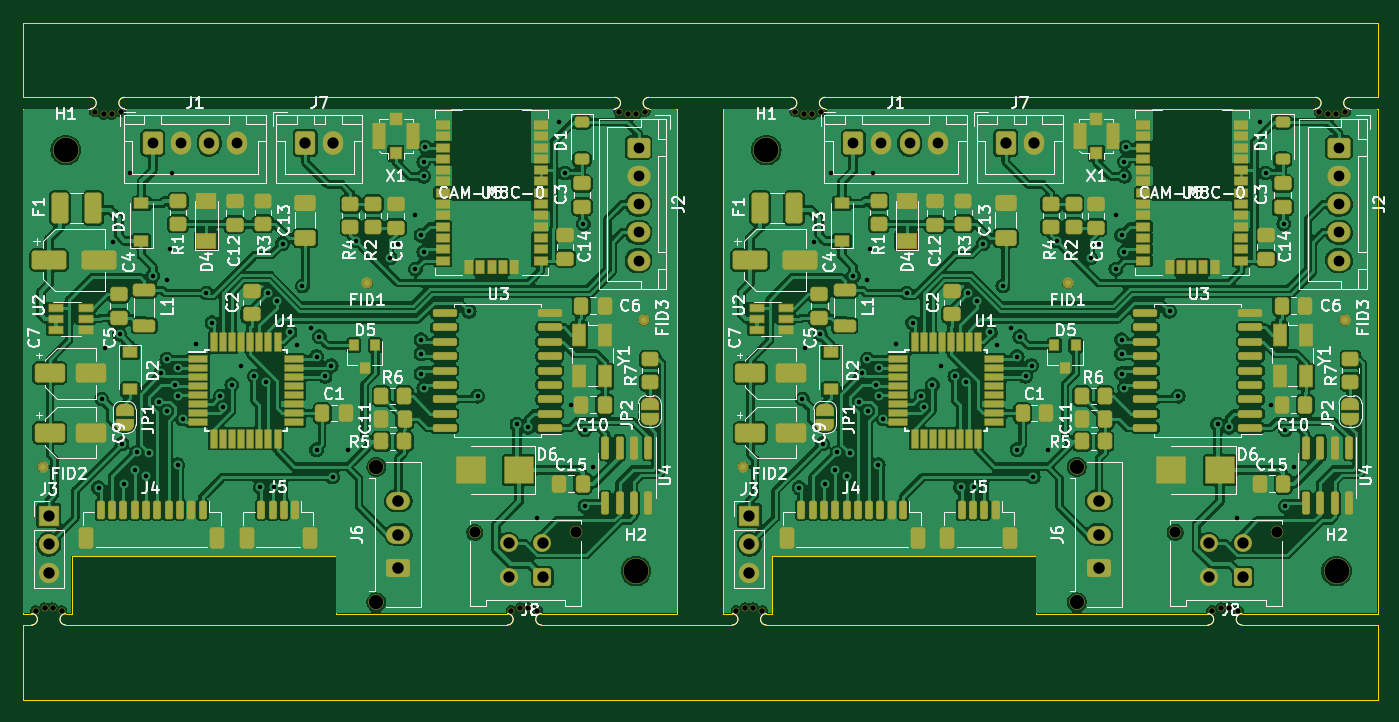
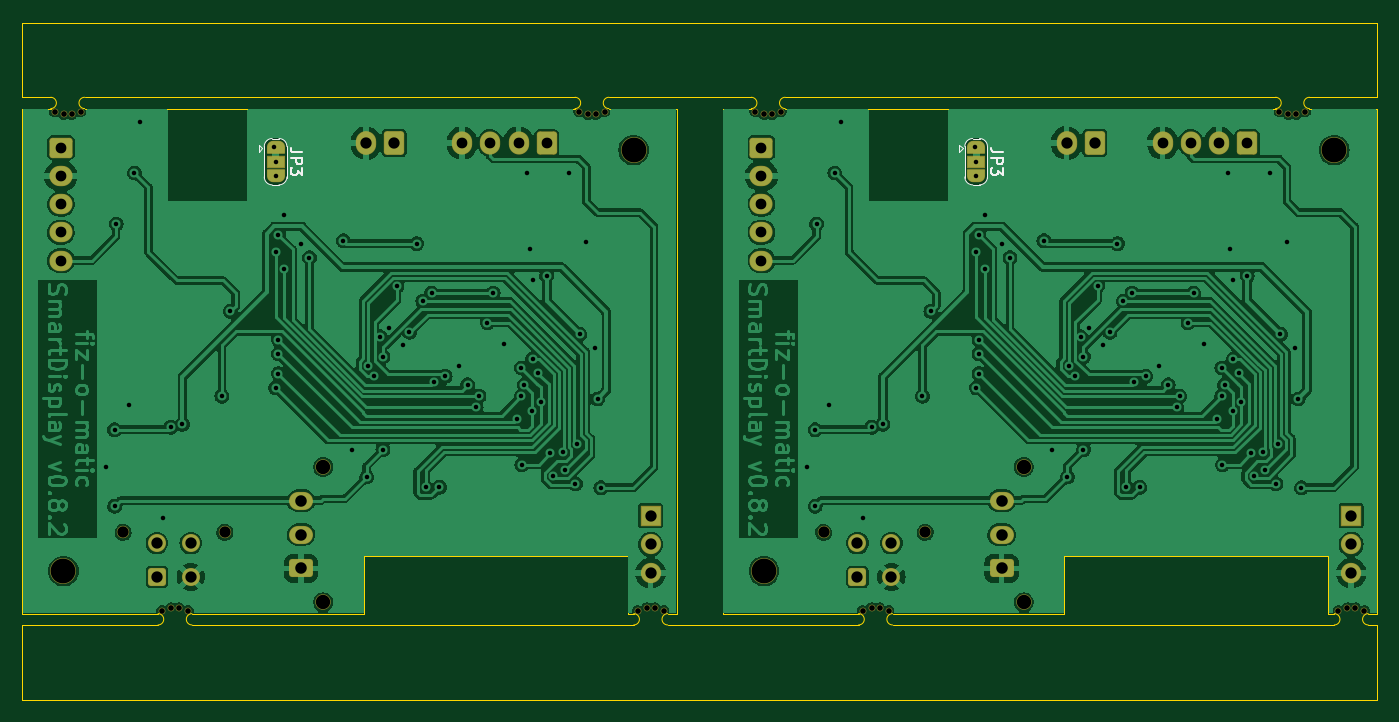
Circuit board: 10 layer files. Board 119.9 x 59.9 mm.
- bottom_copper: SmartDisplay-B_Cu.gbr (275443 bytes)
- bottom_mask: SmartDisplay-B_Mask.gbr (6367 bytes)
- paste: SmartDisplay-B_Paste.gbr (457 bytes)
- bottom_silk: SmartDisplay-B_Silkscreen.gbr (4544 bytes)
- outline: SmartDisplay-Edge_Cuts.gbr (4059 bytes)
- top_copper: SmartDisplay-F_Cu.gbr (507789 bytes)
- top_mask: SmartDisplay-F_Mask.gbr (20494 bytes)
- paste: SmartDisplay-F_Paste.gbr (13724 bytes)
- top_silk: SmartDisplay-F_Silkscreen.gbr (149670 bytes)
- drill: SmartDisplay.drl (4204 bytes)

=== bottom_copper: SmartDisplay-B_Cu.gbr (275443 bytes, source omitted) ===
=== bottom_mask: SmartDisplay-B_Mask.gbr (6367 bytes, source omitted) ===
=== paste: SmartDisplay-B_Paste.gbr ===
%TF.GenerationSoftware,KiCad,Pcbnew,7.0.10*%
%TF.CreationDate,2024-01-03T22:03:13+01:00*%
%TF.ProjectId,SmartDisplay,536d6172-7444-4697-9370-6c61792e6b69,rev?*%
%TF.SameCoordinates,Original*%
%TF.FileFunction,Paste,Bot*%
%TF.FilePolarity,Positive*%
%FSLAX46Y46*%
G04 Gerber Fmt 4.6, Leading zero omitted, Abs format (unit mm)*
G04 Created by KiCad (PCBNEW 7.0.10) date 2024-01-03 22:03:13*
%MOMM*%
%LPD*%
G01*
G04 APERTURE LIST*
G04 APERTURE END LIST*
M02*

=== bottom_silk: SmartDisplay-B_Silkscreen.gbr ===
%TF.GenerationSoftware,KiCad,Pcbnew,7.0.10*%
%TF.CreationDate,2024-01-03T22:03:13+01:00*%
%TF.ProjectId,SmartDisplay,536d6172-7444-4697-9370-6c61792e6b69,rev?*%
%TF.SameCoordinates,Original*%
%TF.FileFunction,Legend,Bot*%
%TF.FilePolarity,Positive*%
%FSLAX46Y46*%
G04 Gerber Fmt 4.6, Leading zero omitted, Abs format (unit mm)*
G04 Created by KiCad (PCBNEW 7.0.10) date 2024-01-03 22:03:13*
%MOMM*%
%LPD*%
G01*
G04 APERTURE LIST*
%ADD10C,0.150000*%
%ADD11C,0.120000*%
G04 APERTURE END LIST*
D10*
X76746431Y-41450157D02*
X77460716Y-41450157D01*
X77460716Y-41450157D02*
X77603573Y-41402538D01*
X77603573Y-41402538D02*
X77698812Y-41307300D01*
X77698812Y-41307300D02*
X77746431Y-41164443D01*
X77746431Y-41164443D02*
X77746431Y-41069205D01*
X77746431Y-41926348D02*
X76746431Y-41926348D01*
X76746431Y-41926348D02*
X76746431Y-42307300D01*
X76746431Y-42307300D02*
X76794050Y-42402538D01*
X76794050Y-42402538D02*
X76841669Y-42450157D01*
X76841669Y-42450157D02*
X76936907Y-42497776D01*
X76936907Y-42497776D02*
X77079764Y-42497776D01*
X77079764Y-42497776D02*
X77175002Y-42450157D01*
X77175002Y-42450157D02*
X77222621Y-42402538D01*
X77222621Y-42402538D02*
X77270240Y-42307300D01*
X77270240Y-42307300D02*
X77270240Y-41926348D01*
X76746431Y-42831110D02*
X76746431Y-43450157D01*
X76746431Y-43450157D02*
X77127383Y-43116824D01*
X77127383Y-43116824D02*
X77127383Y-43259681D01*
X77127383Y-43259681D02*
X77175002Y-43354919D01*
X77175002Y-43354919D02*
X77222621Y-43402538D01*
X77222621Y-43402538D02*
X77317859Y-43450157D01*
X77317859Y-43450157D02*
X77555954Y-43450157D01*
X77555954Y-43450157D02*
X77651192Y-43402538D01*
X77651192Y-43402538D02*
X77698812Y-43354919D01*
X77698812Y-43354919D02*
X77746431Y-43259681D01*
X77746431Y-43259681D02*
X77746431Y-42973967D01*
X77746431Y-42973967D02*
X77698812Y-42878729D01*
X77698812Y-42878729D02*
X77651192Y-42831110D01*
X138746431Y-41450157D02*
X139460716Y-41450157D01*
X139460716Y-41450157D02*
X139603573Y-41402538D01*
X139603573Y-41402538D02*
X139698812Y-41307300D01*
X139698812Y-41307300D02*
X139746431Y-41164443D01*
X139746431Y-41164443D02*
X139746431Y-41069205D01*
X139746431Y-41926348D02*
X138746431Y-41926348D01*
X138746431Y-41926348D02*
X138746431Y-42307300D01*
X138746431Y-42307300D02*
X138794050Y-42402538D01*
X138794050Y-42402538D02*
X138841669Y-42450157D01*
X138841669Y-42450157D02*
X138936907Y-42497776D01*
X138936907Y-42497776D02*
X139079764Y-42497776D01*
X139079764Y-42497776D02*
X139175002Y-42450157D01*
X139175002Y-42450157D02*
X139222621Y-42402538D01*
X139222621Y-42402538D02*
X139270240Y-42307300D01*
X139270240Y-42307300D02*
X139270240Y-41926348D01*
X138746431Y-42831110D02*
X138746431Y-43450157D01*
X138746431Y-43450157D02*
X139127383Y-43116824D01*
X139127383Y-43116824D02*
X139127383Y-43259681D01*
X139127383Y-43259681D02*
X139175002Y-43354919D01*
X139175002Y-43354919D02*
X139222621Y-43402538D01*
X139222621Y-43402538D02*
X139317859Y-43450157D01*
X139317859Y-43450157D02*
X139555954Y-43450157D01*
X139555954Y-43450157D02*
X139651192Y-43402538D01*
X139651192Y-43402538D02*
X139698812Y-43354919D01*
X139698812Y-43354919D02*
X139746431Y-43259681D01*
X139746431Y-43259681D02*
X139746431Y-42973967D01*
X139746431Y-42973967D02*
X139698812Y-42878729D01*
X139698812Y-42878729D02*
X139651192Y-42831110D01*
D11*
%TO.C,JP3*%
X79391612Y-40233491D02*
X78791612Y-40233491D01*
X80591612Y-40783491D02*
X80591612Y-41383491D01*
X78091612Y-40883491D02*
X78091612Y-43683491D01*
X80291612Y-41083491D02*
X80591612Y-40783491D01*
X80291612Y-41083491D02*
X80591612Y-41383491D01*
X80091612Y-43683491D02*
X80091612Y-40883491D01*
X78791612Y-44333491D02*
X79391612Y-44333491D01*
X80091612Y-40933491D02*
G75*
G03*
X79391612Y-40233491I-699999J1D01*
G01*
X78791612Y-40233491D02*
G75*
G03*
X78091612Y-40933491I-1J-699999D01*
G01*
X79391612Y-44333491D02*
G75*
G03*
X80091612Y-43633491I0J700000D01*
G01*
X78091612Y-43633491D02*
G75*
G03*
X78791612Y-44333491I700000J0D01*
G01*
X141391612Y-40233491D02*
X140791612Y-40233491D01*
X142591612Y-40783491D02*
X142591612Y-41383491D01*
X140091612Y-40883491D02*
X140091612Y-43683491D01*
X142291612Y-41083491D02*
X142591612Y-40783491D01*
X142291612Y-41083491D02*
X142591612Y-41383491D01*
X142091612Y-43683491D02*
X142091612Y-40883491D01*
X140791612Y-44333491D02*
X141391612Y-44333491D01*
X142091612Y-40933491D02*
G75*
G03*
X141391612Y-40233491I-699999J1D01*
G01*
X140791612Y-40233491D02*
G75*
G03*
X140091612Y-40933491I-1J-699999D01*
G01*
X141391612Y-44333491D02*
G75*
G03*
X142091612Y-43633491I0J700000D01*
G01*
X140091612Y-43633491D02*
G75*
G03*
X140791612Y-44333491I700000J0D01*
G01*
%TD*%
M02*

=== outline: SmartDisplay-Edge_Cuts.gbr ===
%TF.GenerationSoftware,KiCad,Pcbnew,7.0.10*%
%TF.CreationDate,2024-01-03T22:03:13+01:00*%
%TF.ProjectId,SmartDisplay,536d6172-7444-4697-9370-6c61792e6b69,rev?*%
%TF.SameCoordinates,Original*%
%TF.FileFunction,Profile,NP*%
%FSLAX46Y46*%
G04 Gerber Fmt 4.6, Leading zero omitted, Abs format (unit mm)*
G04 Created by KiCad (PCBNEW 7.0.10) date 2024-01-03 22:03:13*
%MOMM*%
%LPD*%
G01*
G04 APERTURE LIST*
%TA.AperFunction,Profile*%
%ADD10C,0.050000*%
%TD*%
G04 APERTURE END LIST*
D10*
X71277612Y-82283491D02*
X86491612Y-82283491D01*
X47909612Y-77203491D02*
X71277612Y-77203491D01*
X101491612Y-82283491D02*
X101491612Y-37583491D01*
X47909612Y-77203491D02*
X47909612Y-82283491D01*
X43591612Y-82283491D02*
X43591612Y-37583491D01*
X71277612Y-77203491D02*
X71277612Y-82283491D01*
X109909612Y-77203491D02*
X109909612Y-82283491D01*
X101491612Y-29983491D02*
X105591612Y-29983491D01*
X95991612Y-37583509D02*
G75*
G03*
X95991612Y-36583491I-12J500009D01*
G01*
X101491612Y-36583491D02*
X105591612Y-36583491D01*
X47391612Y-82283491D02*
X47909612Y-82283491D01*
X114591612Y-37583491D02*
X157991612Y-37583491D01*
X89491612Y-83283491D02*
X101491612Y-83283491D01*
X105591612Y-82283491D02*
X105591612Y-37583491D01*
X111591612Y-36583491D02*
X105591612Y-36583491D01*
X133277612Y-77203491D02*
X133277612Y-82283491D01*
X163491612Y-82283491D02*
X163491612Y-37583491D01*
X109909612Y-77203491D02*
X133277612Y-77203491D01*
X111591612Y-37583509D02*
G75*
G03*
X111591612Y-36583491I-12J500009D01*
G01*
X157991612Y-36583491D02*
X114591612Y-36583491D01*
X49591612Y-36583491D02*
X43591612Y-36583491D01*
X105591612Y-37583491D02*
X111591612Y-37583491D01*
X160991612Y-36583491D02*
X163491612Y-36583491D01*
X160991612Y-37583491D02*
X163491612Y-37583491D01*
X105591612Y-82283491D02*
X106391612Y-82283491D01*
X101491612Y-89883491D02*
X105591612Y-89883491D01*
X98991612Y-36583509D02*
G75*
G03*
X98991612Y-37583491I-12J-499991D01*
G01*
X98991612Y-36583491D02*
X101491612Y-36583491D01*
X160991612Y-36583509D02*
G75*
G03*
X160991612Y-37583491I-12J-499991D01*
G01*
X109391612Y-82283491D02*
X109909612Y-82283491D01*
X52591612Y-37583491D02*
X95991612Y-37583491D01*
X101491612Y-89883491D02*
X43591612Y-89883491D01*
X43591612Y-83283491D02*
X43591612Y-89883491D01*
X114591612Y-36583509D02*
G75*
G03*
X114591612Y-37583491I-12J-499991D01*
G01*
X98991612Y-37583491D02*
X101491612Y-37583491D01*
X151491612Y-82283509D02*
G75*
G03*
X151491612Y-83283491I-12J-499991D01*
G01*
X43591612Y-37583491D02*
X49591612Y-37583491D01*
X89491612Y-82283509D02*
G75*
G03*
X89491612Y-83283491I-12J-499991D01*
G01*
X133277612Y-82283491D02*
X148491612Y-82283491D01*
X52591612Y-36583509D02*
G75*
G03*
X52591612Y-37583491I-12J-499991D01*
G01*
X43591612Y-29983491D02*
X101491612Y-29983491D01*
X163491612Y-36583491D02*
X163491612Y-29983491D01*
X151491612Y-82283491D02*
X163491612Y-82283491D01*
X105591612Y-29983491D02*
X163491612Y-29983491D01*
X106391612Y-83283509D02*
G75*
G03*
X106391612Y-82283491I-12J500009D01*
G01*
X43591612Y-82283491D02*
X44391612Y-82283491D01*
X47391612Y-83283491D02*
X86491612Y-83283491D01*
X148491612Y-83283509D02*
G75*
G03*
X148491612Y-82283491I-12J500009D01*
G01*
X163491612Y-89883491D02*
X105591612Y-89883491D01*
X105591612Y-83283491D02*
X101491612Y-83283491D01*
X151491612Y-83283491D02*
X163491612Y-83283491D01*
X163491612Y-83283491D02*
X163491612Y-89883491D01*
X44391612Y-83283509D02*
G75*
G03*
X44391612Y-82283491I-12J500009D01*
G01*
X86491612Y-83283509D02*
G75*
G03*
X86491612Y-82283491I-12J500009D01*
G01*
X47391612Y-82283509D02*
G75*
G03*
X47391612Y-83283491I-12J-499991D01*
G01*
X49591612Y-37583509D02*
G75*
G03*
X49591612Y-36583491I-12J500009D01*
G01*
X44391612Y-83283491D02*
X43591612Y-83283491D01*
X95991612Y-36583491D02*
X52591612Y-36583491D01*
X109391612Y-83283491D02*
X148491612Y-83283491D01*
X157991612Y-37583509D02*
G75*
G03*
X157991612Y-36583491I-12J500009D01*
G01*
X43591612Y-36583491D02*
X43591612Y-29983491D01*
X106391612Y-83283491D02*
X105591612Y-83283491D01*
X89491612Y-82283491D02*
X101491612Y-82283491D01*
X109391612Y-82283509D02*
G75*
G03*
X109391612Y-83283491I-12J-499991D01*
G01*
M02*

=== top_copper: SmartDisplay-F_Cu.gbr (507789 bytes, source omitted) ===
=== top_mask: SmartDisplay-F_Mask.gbr (20494 bytes, source omitted) ===
=== paste: SmartDisplay-F_Paste.gbr (13724 bytes, source omitted) ===
=== top_silk: SmartDisplay-F_Silkscreen.gbr (149670 bytes, source omitted) ===
=== drill: SmartDisplay.drl ===
M48
; DRILL file {KiCad 7.0.10} date 
; FORMAT={3:3/ absolute / metric / suppress leading zeros}
; #@! TF.CreationDate,2024-01-03T22:03:15+01:00
; #@! TF.GenerationSoftware,Kicad,Pcbnew,7.0.10
; #@! TF.FileFunction,MixedPlating,1,2
FMAT,2
METRIC,TZ
; #@! TA.AperFunction,Plated,PTH,ViaDrill
T1C0.400
; #@! TA.AperFunction,Plated,PTH,ComponentDrill
T2C0.950
; #@! TA.AperFunction,Plated,PTH,ComponentDrill
T3C1.000
; #@! TA.AperFunction,Plated,PTH,ComponentDrill
T4C1.020
; #@! TA.AperFunction,NonPlated,NPTH,ComponentDrill
T5C0.500
; #@! TA.AperFunction,NonPlated,NPTH,ComponentDrill
T6C1.000
; #@! TA.AperFunction,NonPlated,NPTH,ComponentDrill
T7C1.270
; #@! TA.AperFunction,NonPlated,NPTH,ComponentDrill
T8C2.200
%
G90
G05
T1
X50302Y-71143
X50592Y-63283
X50842Y-58783
X51602Y-49393
X52161Y-57553
X52376Y-67256
X52552Y-70793
X53092Y-43283
X53502Y-69543
X53679Y-68020
X54502Y-70093
X54777Y-68093
X55102Y-52393
X55625Y-63567
X55829Y-61021
X56342Y-52783
X56342Y-59783
X56367Y-64308
X56592Y-50033
X56842Y-43283
X57092Y-62033
X57302Y-69093
X57342Y-60533
X57342Y-63033
X57746Y-65058
X58892Y-58383
X59842Y-53908
X60342Y-56533
X61092Y-63033
X61342Y-64033
X62092Y-62033
X62892Y-60383
X64092Y-61283
X64602Y-71093
X65092Y-61783
X65292Y-53908
X65802Y-71093
X66059Y-54633
X66592Y-49533
X67240Y-57385
X67842Y-58533
X68342Y-53283
X69092Y-57033
X69592Y-59533
X69592Y-67783
X69842Y-57783
X70342Y-61283
X70892Y-60322
X71024Y-70193
X72342Y-67783
X73092Y-49283
X76092Y-50783
X76842Y-49533
X78342Y-47033
X78342Y-51783
X78842Y-48783
X78842Y-58033
X78842Y-59283
X78842Y-61033
X79092Y-42283
X79092Y-43583
X79092Y-50283
X79092Y-62283
X79217Y-40983
X83092Y-55533
X83842Y-63033
X87342Y-65533
X88342Y-65783
X89092Y-73783
X91092Y-38783
X91592Y-43283
X92092Y-63783
X93202Y-47793
X93342Y-66008
X93342Y-72783
X94092Y-69283
X112302Y-71143
X112592Y-63283
X112842Y-58783
X113602Y-49393
X114161Y-57553
X114376Y-67256
X114552Y-70793
X115092Y-43283
X115502Y-69543
X115679Y-68020
X116502Y-70093
X116777Y-68093
X117102Y-52393
X117625Y-63567
X117829Y-61021
X118342Y-52783
X118342Y-59783
X118367Y-64308
X118592Y-50033
X118842Y-43283
X119092Y-62033
X119302Y-69093
X119342Y-60533
X119342Y-63033
X119746Y-65058
X120892Y-58383
X121842Y-53908
X122342Y-56533
X123092Y-63033
X123342Y-64033
X124092Y-62033
X124892Y-60383
X126092Y-61283
X126602Y-71093
X127092Y-61783
X127292Y-53908
X127802Y-71093
X128059Y-54633
X128592Y-49533
X129240Y-57385
X129842Y-58533
X130342Y-53283
X131092Y-57033
X131592Y-59533
X131592Y-67783
X131842Y-57783
X132342Y-61283
X132892Y-60322
X133024Y-70193
X134342Y-67783
X135092Y-49283
X138092Y-50783
X138842Y-49533
X140342Y-47033
X140342Y-51783
X140842Y-48783
X140842Y-58033
X140842Y-59283
X140842Y-61033
X141092Y-42283
X141092Y-43583
X141092Y-50283
X141092Y-62283
X141217Y-40983
X145092Y-55533
X145842Y-63033
X149342Y-65533
X150342Y-65783
X151092Y-73783
X153092Y-38783
X153592Y-43283
X154092Y-63783
X155202Y-47793
X155342Y-66008
X155342Y-72783
X156092Y-69283
T2
X55092Y-40627
X57592Y-40627
X60092Y-40627
X62592Y-40627
X98092Y-41033
X98092Y-43533
X98092Y-46033
X98092Y-48533
X98092Y-51033
X117092Y-40627
X119592Y-40627
X122092Y-40627
X124592Y-40627
X160092Y-41033
X160092Y-43533
X160092Y-46033
X160092Y-48533
X160092Y-51033
T3
X45902Y-73613
X45902Y-76153
X45902Y-78693
X68592Y-40627
X71092Y-40627
X86592Y-76033
X86592Y-79033
X89592Y-76033
X89592Y-79033
X107902Y-73613
X107902Y-76153
X107902Y-78693
X130592Y-40627
X133092Y-40627
X148592Y-76033
X148592Y-79033
X151592Y-76033
X151592Y-79033
T4
X76842Y-72283
X76842Y-75283
X76842Y-78283
X138842Y-72283
X138842Y-75283
X138842Y-78283
T5
X44742Y-82033
X45542Y-81783
X46242Y-81783
X47042Y-82033
X49952Y-37843
X50752Y-38093
X51452Y-38093
X52252Y-37843
X86842Y-82033
X87642Y-81783
X88342Y-81783
X89142Y-82033
X96352Y-37843
X97152Y-38093
X97852Y-38093
X98652Y-37843
X106742Y-82033
X107542Y-81783
X108242Y-81783
X109042Y-82033
X111952Y-37843
X112752Y-38093
X113452Y-38093
X114252Y-37843
X148842Y-82033
X149642Y-81783
X150342Y-81783
X151142Y-82033
X158352Y-37843
X159152Y-38093
X159852Y-38093
X160652Y-37843
T6
X83592Y-75093
X92592Y-75093
X145592Y-75093
X154592Y-75093
T7
X74882Y-69283
X74882Y-81283
X136882Y-69283
X136882Y-81283
T8
X47402Y-41262
X97867Y-78520
X109402Y-41262
X159867Y-78520
M30

